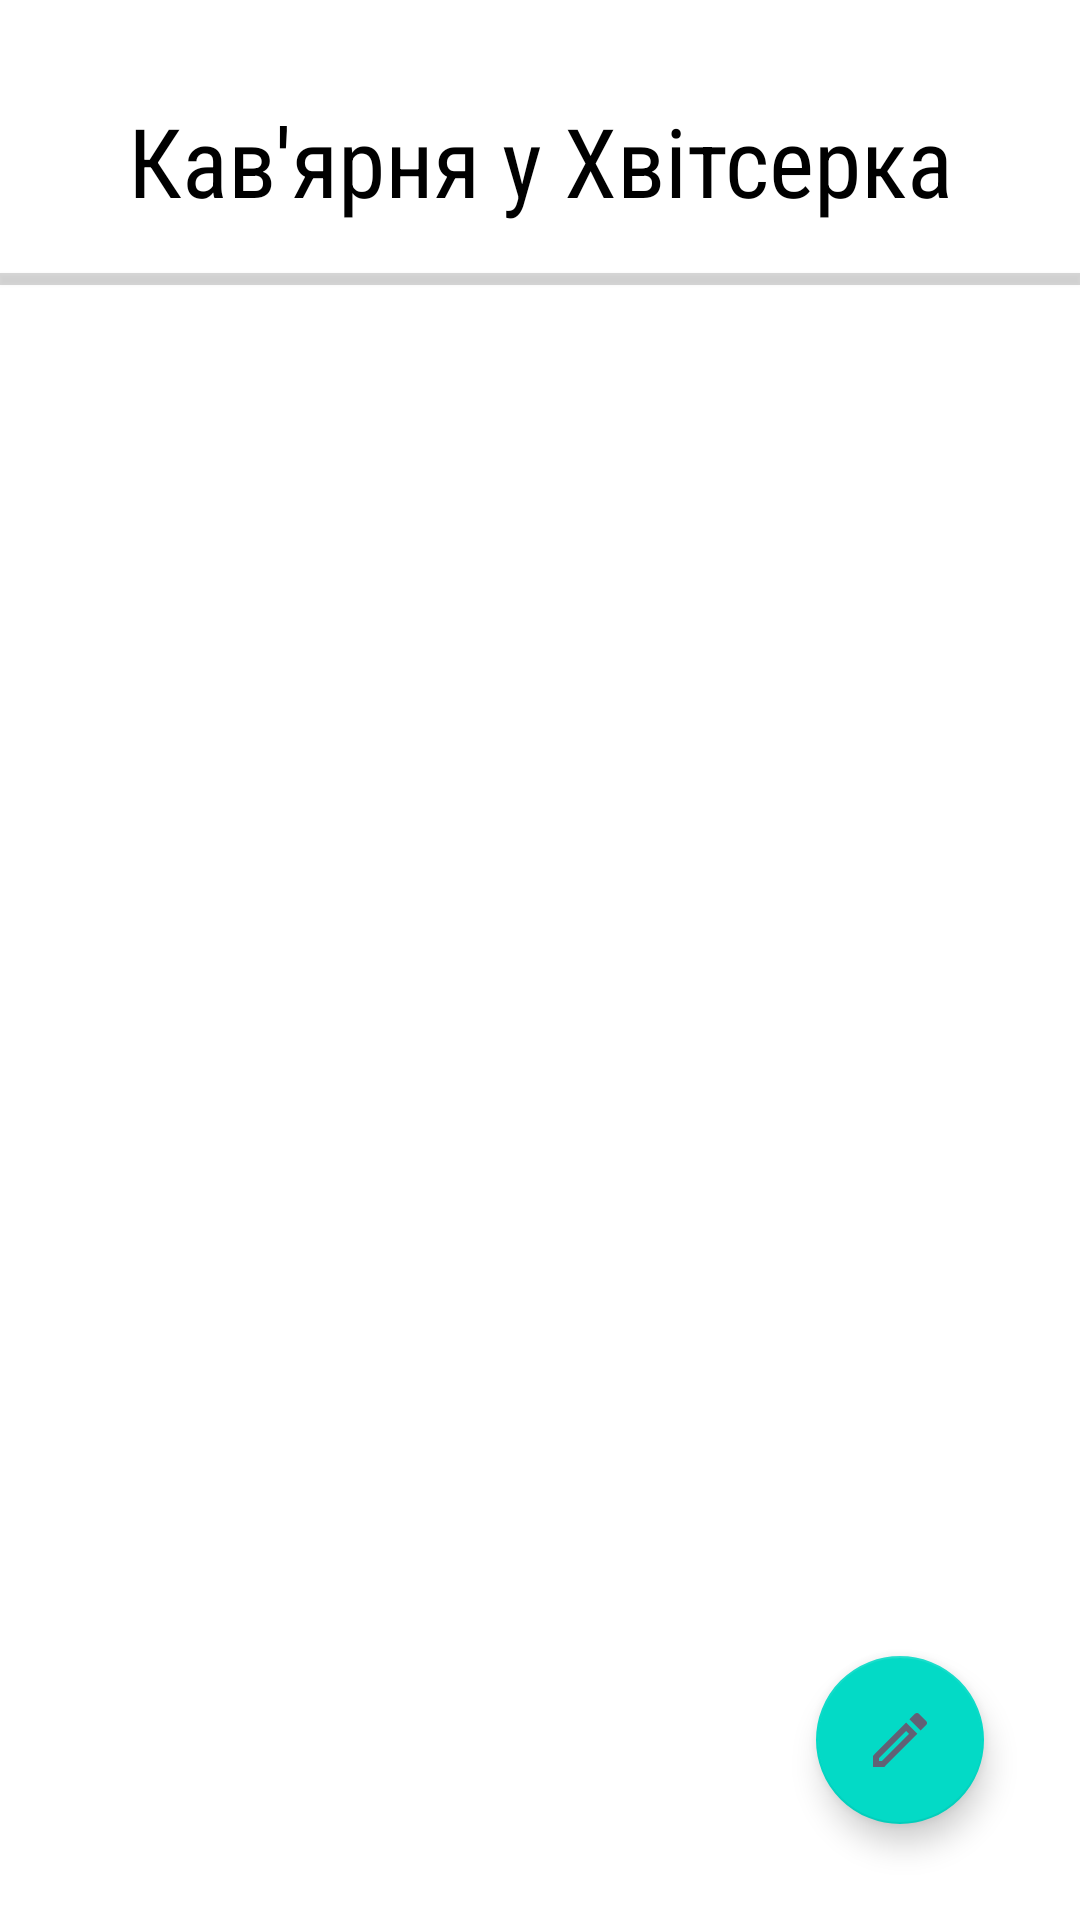

This screen was rendered from an Android layout file. Write that file and the resources it references.
<!-- AndroidManifest.xml: fallback theme Theme.MaterialComponents.DayNight.NoActionBar -->
<!-- res/layout/fragment_menu.xml -->
<?xml version="1.0" encoding="utf-8"?>
<androidx.constraintlayout.widget.ConstraintLayout xmlns:android="http://schemas.android.com/apk/res/android"
    android:layout_width="match_parent"
    android:layout_height="match_parent"
    xmlns:app="http://schemas.android.com/apk/res-auto"
    xmlns:tools="http://schemas.android.com/tools">

    <com.google.android.material.textview.MaterialTextView
        android:layout_width="0dp"
        android:id="@+id/tvCafeName"
        android:layout_height="wrap_content"
        app:layout_constraintStart_toStartOf="parent"
        app:layout_constraintEnd_toEndOf="parent"
        app:layout_constraintTop_toTopOf="parent"
        android:gravity="center"
        android:layout_marginVertical="32dp"
        android:textColor="@color/black"
        android:textSize="32sp"
        app:fontFamily="sans-serif-condensed"
        android:text="@string/cafe_name"/>

    <com.google.android.material.floatingactionbutton.FloatingActionButton
        android:layout_width="wrap_content"
        android:layout_height="wrap_content"
        app:srcCompat="@drawable/ic_create"
        app:tint="@color/active_text_color"
        android:id="@+id/btCreate"
        android:tint="@color/theme_color"
        app:layout_constraintBottom_toBottomOf="parent"
        app:layout_constraintEnd_toEndOf="parent"
        android:layout_margin="32dp"/>

    <View
        android:id="@+id/divider"
        android:layout_width="0dp"
        android:elevation="@dimen/cardview_compat_inset_shadow"
        app:layout_constraintStart_toStartOf="parent"
        app:layout_constraintEnd_toEndOf="parent"
        app:layout_constraintTop_toBottomOf="@id/tvCafeName"
        android:layout_height="4dp"
        android:layout_marginTop="16dp"
        android:background="#28000000"/>

    <androidx.recyclerview.widget.RecyclerView
        android:layout_width="0dp"
        android:layout_height="0dp"
        android:id="@+id/rvMenu"
        app:layout_constraintTop_toBottomOf="@id/divider"
        app:layout_constraintBottom_toBottomOf="parent"
        app:layout_constraintStart_toStartOf="parent"
        app:layout_constraintEnd_toEndOf="parent"
        tools:listitem="@layout/item_menu_category"/>

</androidx.constraintlayout.widget.ConstraintLayout>
<!-- res/layout/item_menu_category.xml (included above) -->
<?xml version="1.0" encoding="utf-8"?>
<androidx.constraintlayout.widget.ConstraintLayout xmlns:android="http://schemas.android.com/apk/res/android"
    xmlns:app="http://schemas.android.com/apk/res-auto"
    xmlns:tools="http://schemas.android.com/tools"
    android:layout_width="match_parent"
    android:layout_height="wrap_content">

    <com.google.android.material.textview.MaterialTextView
        android:id="@+id/tvCategory"
        android:layout_width="match_parent"
        android:layout_height="wrap_content"
        android:layout_marginHorizontal="16dp"
        android:layout_marginVertical="8dp"
        android:drawablePadding="12dp"
        android:textColor="@color/black"
        android:textSize="24sp"
        app:fontFamily="sans-serif-condensed"
        app:layout_constraintEnd_toEndOf="parent"
        app:layout_constraintStart_toStartOf="parent"
        app:layout_constraintTop_toTopOf="parent"
        tools:drawableStart="@drawable/ic_type_coffee"
        tools:text="kjhjkn" />

    <androidx.recyclerview.widget.RecyclerView
        android:id="@+id/rvCategoryItems"
        android:layout_width="0dp"
        android:layout_height="wrap_content"
        app:layout_constraintStart_toStartOf="parent"
        app:layout_constraintTop_toBottomOf="@+id/tvCategory"
        app:layout_constraintEnd_toEndOf="parent"
        app:layout_constraintBottom_toBottomOf="parent"
        tools:orientation="horizontal"
        app:layoutManager="androidx.recyclerview.widget.LinearLayoutManager"
        tools:listitem="@layout/item_menu" />
</androidx.constraintlayout.widget.ConstraintLayout>
<!-- res/layout/item_menu.xml (included above) -->
<?xml version="1.0" encoding="utf-8"?>
<com.google.android.material.card.MaterialCardView xmlns:android="http://schemas.android.com/apk/res/android"
    xmlns:app="http://schemas.android.com/apk/res-auto"
    xmlns:tools="http://schemas.android.com/tools"
    android:layout_width="wrap_content"
    android:layout_height="wrap_content"
    android:layout_margin="16dp"
    android:backgroundTint="@color/theme_color"
    app:cardCornerRadius="8dp">

    <androidx.constraintlayout.widget.ConstraintLayout
        android:layout_width="150dp"
        android:layout_height="200dp">

        <com.google.android.material.textview.MaterialTextView
            android:id="@+id/tvItemName"
            android:layout_width="0dp"
            android:layout_height="wrap_content"
            android:layout_margin="16dp"
            android:gravity="center"
            android:textColor="@color/inactive_text_color"
            android:textSize="24sp"
            android:textStyle="bold"
            app:fontFamily="sans-serif-condensed"
            app:layout_constraintEnd_toEndOf="parent"
            app:layout_constraintStart_toStartOf="parent"
            app:layout_constraintTop_toTopOf="parent"
            tools:text="cake" />

        <com.google.android.material.textview.MaterialTextView
            android:id="@+id/tvPrice"
            android:layout_width="0dp"
            android:layout_height="wrap_content"
            android:layout_margin="8dp"
            android:gravity="center"
            android:textColor="@color/inactive_text_color"
            android:textSize="20sp"
            app:fontFamily="sans-serif-condensed"
            app:layout_constraintBottom_toBottomOf="parent"
            app:layout_constraintEnd_toEndOf="parent"
            app:layout_constraintStart_toStartOf="parent"
            tools:text="50 hrn" />

        <com.google.android.material.textview.MaterialTextView
            android:id="@+id/tvPortionSize"
            android:layout_width="0dp"
            android:layout_height="wrap_content"
            android:gravity="center"
            app:fontFamily="sans-serif-condensed"
            app:layout_constraintBottom_toTopOf="@id/tvPrice"
            app:layout_constraintEnd_toEndOf="parent"
            app:layout_constraintStart_toStartOf="parent"
            tools:text="500 g" />

        <androidx.appcompat.widget.AppCompatImageView
            android:id="@+id/ivItemMenuImage"
            android:layout_width="0dp"
            android:layout_height="0dp"
            android:layout_margin="16dp"
            app:layout_constraintBottom_toTopOf="@id/tvPortionSize"
            app:layout_constraintEnd_toEndOf="parent"
            app:layout_constraintStart_toStartOf="parent"
            app:layout_constraintTop_toBottomOf="@id/tvItemName"
            tools:srcCompat="@drawable/ic_type_coffee" />


    </androidx.constraintlayout.widget.ConstraintLayout>
</com.google.android.material.card.MaterialCardView>
<!-- resources referenced by this layout -->
<resources>
  <color name="active_text_color">#616175</color>
  <color name="black">#000000</color>
  <color name="inactive_text_color">#8C8C97</color>
  <color name="theme_color">#FFE1CDFB</color>
  <!-- drawable ic_create (drawable) -->
  <vector android:height="24dp" android:tint="#8D8D8D"
      android:viewportHeight="24" android:viewportWidth="24"
      android:width="24dp" xmlns:android="http://schemas.android.com/apk/res/android">
      <path android:fillColor="@android:color/white" android:pathData="M3,17.25V21h3.75L17.81,9.94l-3.75,-3.75L3,17.25zM5.92,19H5v-0.92l9.06,-9.06 0.92,0.92L5.92,19zM20.71,5.63l-2.34,-2.34c-0.2,-0.2 -0.45,-0.29 -0.71,-0.29s-0.51,0.1 -0.7,0.29l-1.83,1.83 3.75,3.75 1.83,-1.83c0.39,-0.39 0.39,-1.02 0,-1.41z"/>
  </vector>
  <!-- drawable ic_type_coffee (drawable) -->
  <vector android:height="32dp" android:tint="@color/inactive_text_color"
      android:viewportHeight="24" android:viewportWidth="24"
      android:width="32dp" xmlns:android="http://schemas.android.com/apk/res/android">
      <path android:fillColor="@android:color/white" android:pathData="M18.5,3H6C4.9,3 4,3.9 4,5v5.71c0,3.83 2.95,7.18 6.78,7.29c3.96,0.12 7.22,-3.06 7.22,-7v-1h0.5c1.93,0 3.5,-1.57 3.5,-3.5S20.43,3 18.5,3zM16,5v3H6V5H16zM16,10v1c0,2.76 -2.24,5 -5,5s-5,-2.24 -5,-5v-1M18.5,8H18V5h0.5C19.33,5 20,5.67 20,6.5S19.33,8 18.5,8zM4,19h16v2H4V19z"/>
  </vector>
  <string name="cafe_name">Кав\'ярня у Хвітсерка</string>
</resources>
